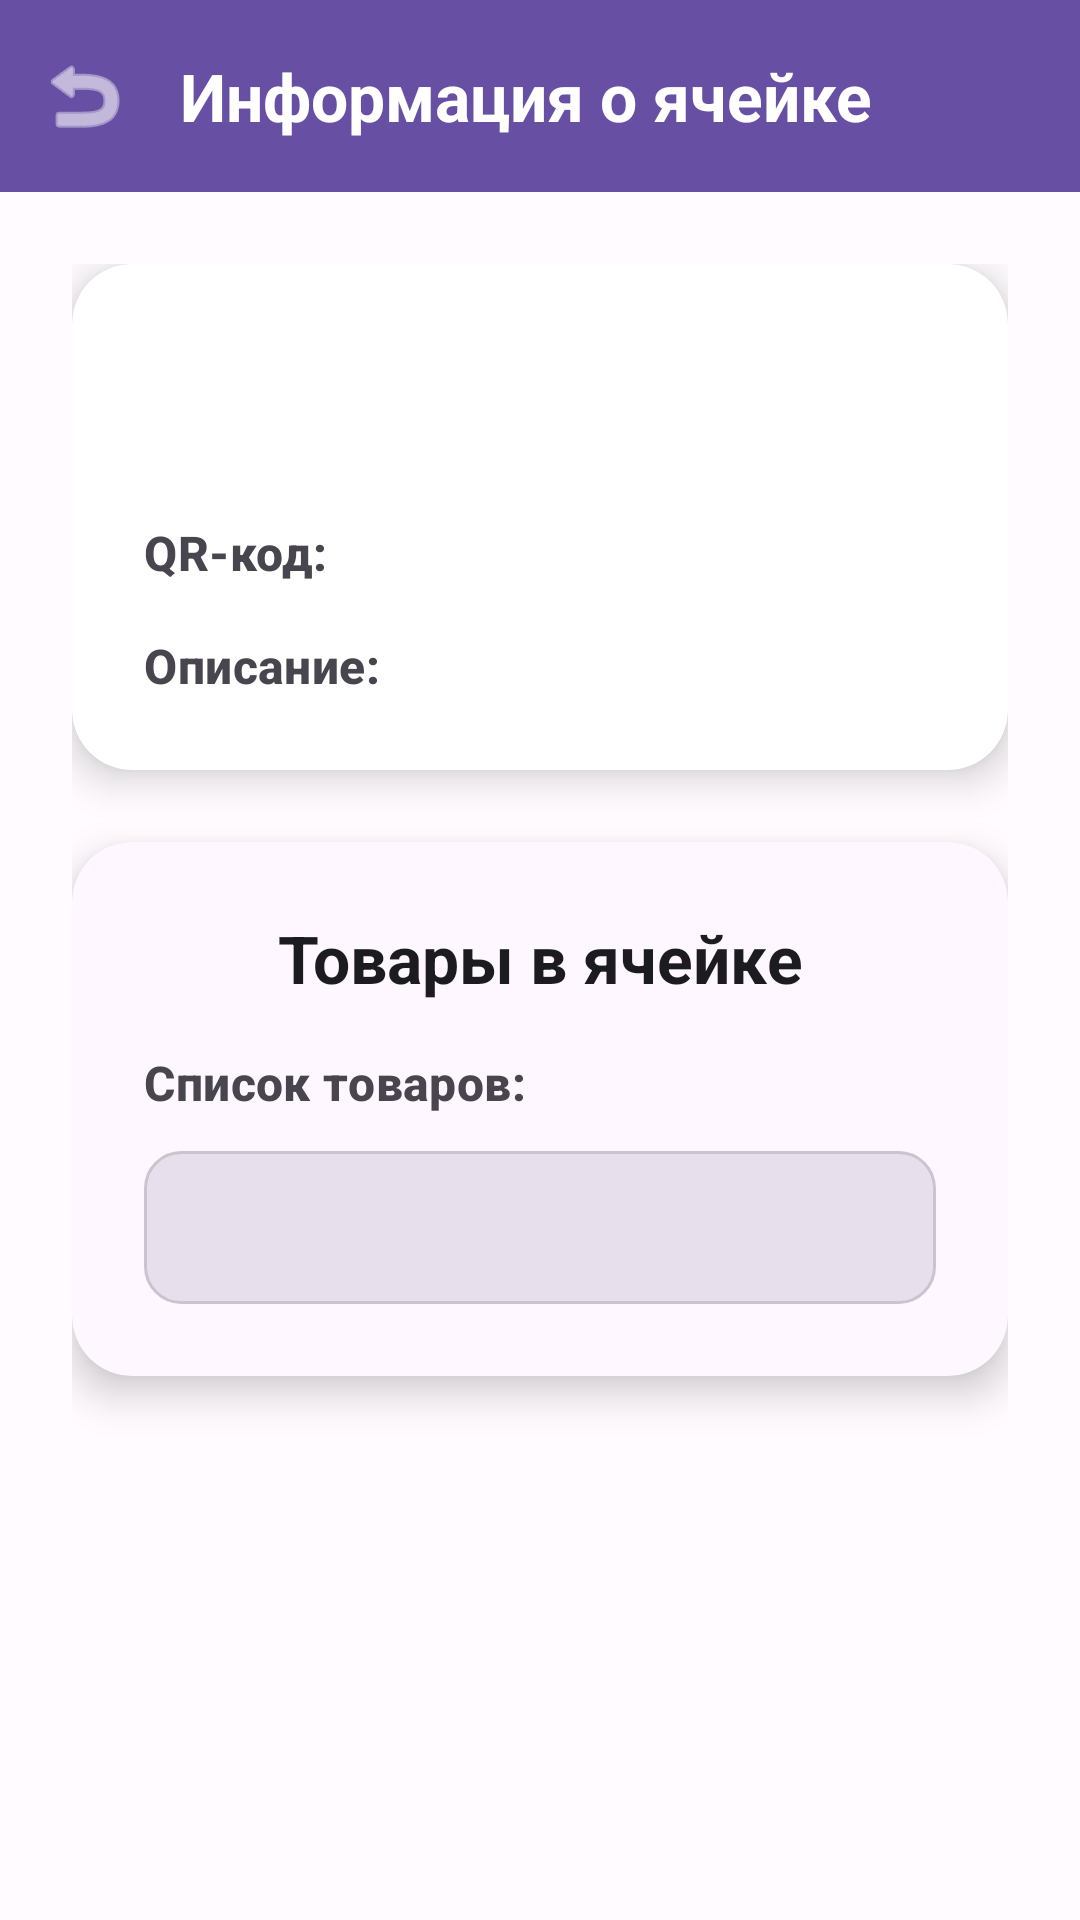

Write the Android layout XML for this screen, with the resource values it uses.
<!-- AndroidManifest.xml: application theme AppTheme -->
<!-- res/layout/activity_cell_details.xml -->
<?xml version="1.0" encoding="utf-8"?>
<androidx.coordinatorlayout.widget.CoordinatorLayout xmlns:android="http://schemas.android.com/apk/res/android"
    xmlns:app="http://schemas.android.com/apk/res-auto"
    android:layout_width="match_parent"
    android:layout_height="match_parent"
    android:background="@color/background">

    <com.google.android.material.appbar.AppBarLayout
        android:layout_width="match_parent"
        android:layout_height="wrap_content"
        android:background="@color/primary"
        app:elevation="0dp">

        <com.google.android.material.appbar.MaterialToolbar
            android:id="@+id/toolbar"
            android:layout_width="match_parent"
            android:layout_height="?attr/actionBarSize"
            app:title="@string/cell_details_title"
            app:titleTextColor="@color/on_primary"
            app:titleTextAppearance="@style/TextAppearance.App.TitleLarge"
            app:navigationIcon="@android:drawable/ic_menu_revert"
            app:navigationIconTint="@color/on_primary" />

    </com.google.android.material.appbar.AppBarLayout>

    <androidx.core.widget.NestedScrollView
        android:layout_width="match_parent"
        android:layout_height="match_parent"
        app:layout_behavior="@string/appbar_scrolling_view_behavior">

        <LinearLayout
            android:layout_width="match_parent"
            android:layout_height="wrap_content"
            android:orientation="vertical"
            android:padding="24dp">

            <androidx.cardview.widget.CardView
                android:id="@+id/cellCard"
                android:layout_width="match_parent"
                android:layout_height="wrap_content"
                android:layout_marginBottom="24dp"
                app:cardBackgroundColor="@color/card_background"
                app:cardCornerRadius="20dp"
                app:cardElevation="8dp">

                <LinearLayout
                    android:layout_width="match_parent"
                    android:layout_height="wrap_content"
                    android:orientation="vertical"
                    android:padding="24dp">

                    <TextView
                        android:id="@+id/cellName"
                        android:layout_width="match_parent"
                        android:layout_height="wrap_content"
                        android:textAppearance="@style/TextAppearance.App.HeadlineMedium"
                        android:textColor="@color/text_primary"
                        android:textAlignment="center"
                        android:layout_marginBottom="24dp" />

                    <LinearLayout
                        android:layout_width="match_parent"
                        android:layout_height="wrap_content"
                        android:orientation="vertical">

                        <LinearLayout
                            android:layout_width="match_parent"
                            android:layout_height="wrap_content"
                            android:orientation="horizontal"
                            android:layout_marginBottom="16dp">

                            <TextView
                                android:layout_width="wrap_content"
                                android:layout_height="wrap_content"
                                android:text="@string/cell_qr_label"
                                android:textAppearance="@style/TextAppearance.App.TitleMedium"
                                android:textColor="@color/text_secondary" />

                            <TextView
                                android:id="@+id/cellQrCode"
                                android:layout_width="0dp"
                                android:layout_height="wrap_content"
                                android:layout_weight="1"
                                android:textAppearance="@style/TextAppearance.App.BodyLarge"
                                android:textColor="@color/text_primary"
                                android:fontFamily="monospace" />

                        </LinearLayout>

                        <LinearLayout
                            android:layout_width="match_parent"
                            android:layout_height="wrap_content"
                            android:orientation="horizontal">

                            <TextView
                                android:layout_width="wrap_content"
                                android:layout_height="wrap_content"
                                android:text="@string/cell_description_label"
                                android:textAppearance="@style/TextAppearance.App.TitleMedium"
                                android:textColor="@color/text_secondary" />

                            <TextView
                                android:id="@+id/cellDescription"
                                android:layout_width="0dp"
                                android:layout_height="wrap_content"
                                android:layout_weight="1"
                                android:textAppearance="@style/TextAppearance.App.BodyMedium"
                                android:textColor="@color/text_secondary" />

                        </LinearLayout>

                    </LinearLayout>

                </LinearLayout>
            </androidx.cardview.widget.CardView>

            <androidx.cardview.widget.CardView
                android:layout_width="match_parent"
                android:layout_height="wrap_content"
                android:layout_marginBottom="24dp"
                app:cardBackgroundColor="@color/card_surface"
                app:cardCornerRadius="20dp"
                app:cardElevation="8dp">

                <LinearLayout
                    android:layout_width="match_parent"
                    android:layout_height="wrap_content"
                    android:orientation="vertical"
                    android:padding="24dp">

                    <TextView
                        android:layout_width="match_parent"
                        android:layout_height="wrap_content"
                        android:text="@string/products_in_cell_title"
                        android:textAppearance="@style/TextAppearance.App.TitleLarge"
                        android:textAlignment="center"
                        android:layout_marginBottom="16dp" />

                    <TextView
                        android:id="@+id/productsLabel"
                        android:layout_width="match_parent"
                        android:layout_height="wrap_content"
                        android:text="@string/products_list_label"
                        android:textAppearance="@style/TextAppearance.App.TitleMedium"
                        android:textColor="@color/text_secondary"
                        android:layout_marginBottom="12dp" />

                    <TextView
                        android:id="@+id/productsInCell"
                        android:layout_width="match_parent"
                        android:layout_height="wrap_content"
                        android:textAppearance="@style/TextAppearance.App.BodyMedium"
                        android:textColor="@color/text_primary"
                        android:background="@drawable/products_background"
                        android:padding="16dp" />

                </LinearLayout>
            </androidx.cardview.widget.CardView>

        </LinearLayout>
    </androidx.core.widget.NestedScrollView>

</androidx.coordinatorlayout.widget.CoordinatorLayout>
<!-- resources referenced by this layout -->
<resources>
  <color name="background">#FFFBFE</color>
  <color name="card_background">#FFFFFF</color>
  <color name="card_surface">#FEF7FF</color>
  <color name="on_primary">#FFFFFF</color>
  <color name="primary">#6750A4</color>
  <color name="text_primary">#1C1B1F</color>
  <color name="text_secondary">#49454F</color>
  <!-- drawable products_background (drawable) -->
  <?xml version="1.0" encoding="utf-8"?>
  <shape xmlns:android="http://schemas.android.com/apk/res/android"
      android:shape="rectangle">
      
      <solid android:color="@color/surface_variant" />
      <corners android:radius="12dp" />
      <stroke
          android:width="1dp"
          android:color="@color/outline_variant" />
      
  </shape>
  <string name="cell_description_label">Описание: </string>
  <string name="cell_details_title">Информация о ячейке</string>
  <string name="cell_qr_label">QR-код: </string>
  <string name="products_in_cell_title">Товары в ячейке</string>
  <string name="products_list_label">Список товаров:</string>
  <style name="TextAppearance.App.BodyLarge" parent="TextAppearance.Material3.BodyLarge">
          <item name="android:textColor">@color/text_primary</item>
          <item name="android:textSize">16sp</item>
      </style>
  <style name="TextAppearance.App.BodyMedium" parent="TextAppearance.Material3.BodyMedium">
          <item name="android:textColor">@color/text_secondary</item>
          <item name="android:textSize">14sp</item>
      </style>
  <style name="TextAppearance.App.HeadlineMedium" parent="TextAppearance.Material3.HeadlineMedium">
          <item name="android:textColor">@color/text_primary</item>
          <item name="android:textSize">28sp</item>
          <item name="android:textStyle">bold</item>
      </style>
  <style name="TextAppearance.App.TitleLarge" parent="TextAppearance.Material3.TitleLarge">
          <item name="android:textColor">@color/text_primary</item>
          <item name="android:textSize">22sp</item>
          <item name="android:textStyle">bold</item>
      </style>
  <style name="TextAppearance.App.TitleMedium" parent="TextAppearance.Material3.TitleMedium">
          <item name="android:textColor">@color/text_primary</item>
          <item name="android:textSize">16sp</item>
          <item name="android:textStyle">bold</item>
      </style>
  <color name="surface_variant">#E7E0EC</color>
  <color name="outline_variant">#CAC4D0</color>
  <color name="primary_variant">#4F378B</color>
  <color name="secondary">#625B71</color>
  <color name="on_secondary">#FFFFFF</color>
  <color name="tertiary">#7D5260</color>
  <color name="on_tertiary">#FFFFFF</color>
  <color name="surface">#FFFBFE</color>
  <color name="on_surface">#1C1B1F</color>
  <color name="on_surface_variant">#49454F</color>
  <color name="text_tertiary">#79747E</color>
  <color name="error">#BA1A1A</color>
  <color name="on_error">#FFFFFF</color>
  <style name="AppCardViewStyle" parent="Widget.Material3.CardView.Elevated">
          <item name="cardBackgroundColor">@color/card_background</item>
          <item name="cardElevation">8dp</item>
          <item name="cardCornerRadius">16dp</item>
          <item name="cardMaxElevation">12dp</item>
          <item name="contentPadding">0dp</item>
      </style>
  <style name="AppToolbarStyle" parent="Widget.Material3.Toolbar">
          <item name="titleTextColor">@color/on_primary</item>
          <item name="subtitleTextColor">@color/on_primary</item>
          <item name="android:background">@color/primary</item>
          <item name="elevation">4dp</item>
      </style>
  <color name="button_background">#6750A4</color>
  <color name="button_text">#FFFFFF</color>
</resources>
